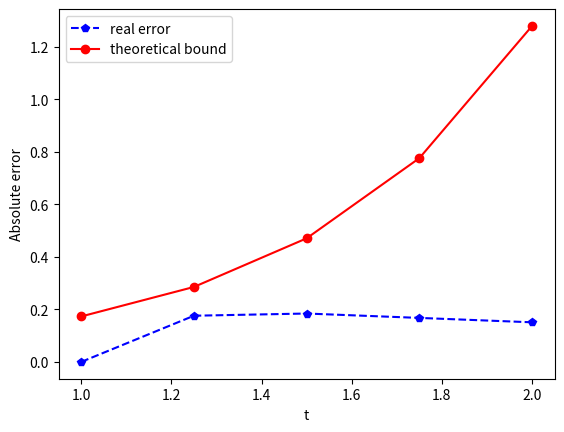

The script that saved this image:
import numpy as np
import matplotlib.pyplot as plt

def y_actual(t):
    return (1/(2*(t**2)))*(4 + np.cos(2) - np.cos(2*t))

def y_prime(t, y):
    return (t**(-2))*(np.sin(2*t) - 2*t*y)

omega_list = []
t_list = []

def Forward_Euler(a, b, alph, h, func):
    N = (b - a)/h
    t = a
    omega = alph
    
    for i in np.arange(N + 1):
       omega_list.append(omega)
       t_list.append(t)
       omega = omega + h*func(t, omega)
       t = t + h

    return

Forward_Euler(1, 2, 2, 0.25, y_prime)

y_short_list = []

for t in t_list:
    y = y_actual(t)
    y_short_list.append(y)

y_actual_list = []
t_actual_list = []

for t in np.linspace(1, 2, 25):
    y = y_actual(t)
    y_actual_list.append(y)
    t_actual_list.append(t)


plt.plot(t_list, omega_list, 'bp--', label = 'Forward Euler')
plt.plot(t_actual_list, y_actual_list, 'r', label = 'y(t)')
plt.legend()
plt.xlabel('t')
plt.ylabel('y')
plt.show()
plt.clf()

error_list = []
error_bound_list = []
M = 7.53
L = 2
h = 0.25
a = 1

for y, omega, t in zip(y_short_list, omega_list, t_list):
    error = abs(y - omega)
    error_list.append(error)
    error_bound = h*(M/(2*L))*(np.exp(L*(t - a) - 1))
    error_bound_list.append(error_bound)

plt.plot(t_list, error_list, 'bp--', label = 'real error')
plt.plot(t_list, error_bound_list, 'ro-', label = 'theoretical bound')
plt.xlabel('t')
plt.ylabel('Absolute error')
plt.legend()
plt.show()